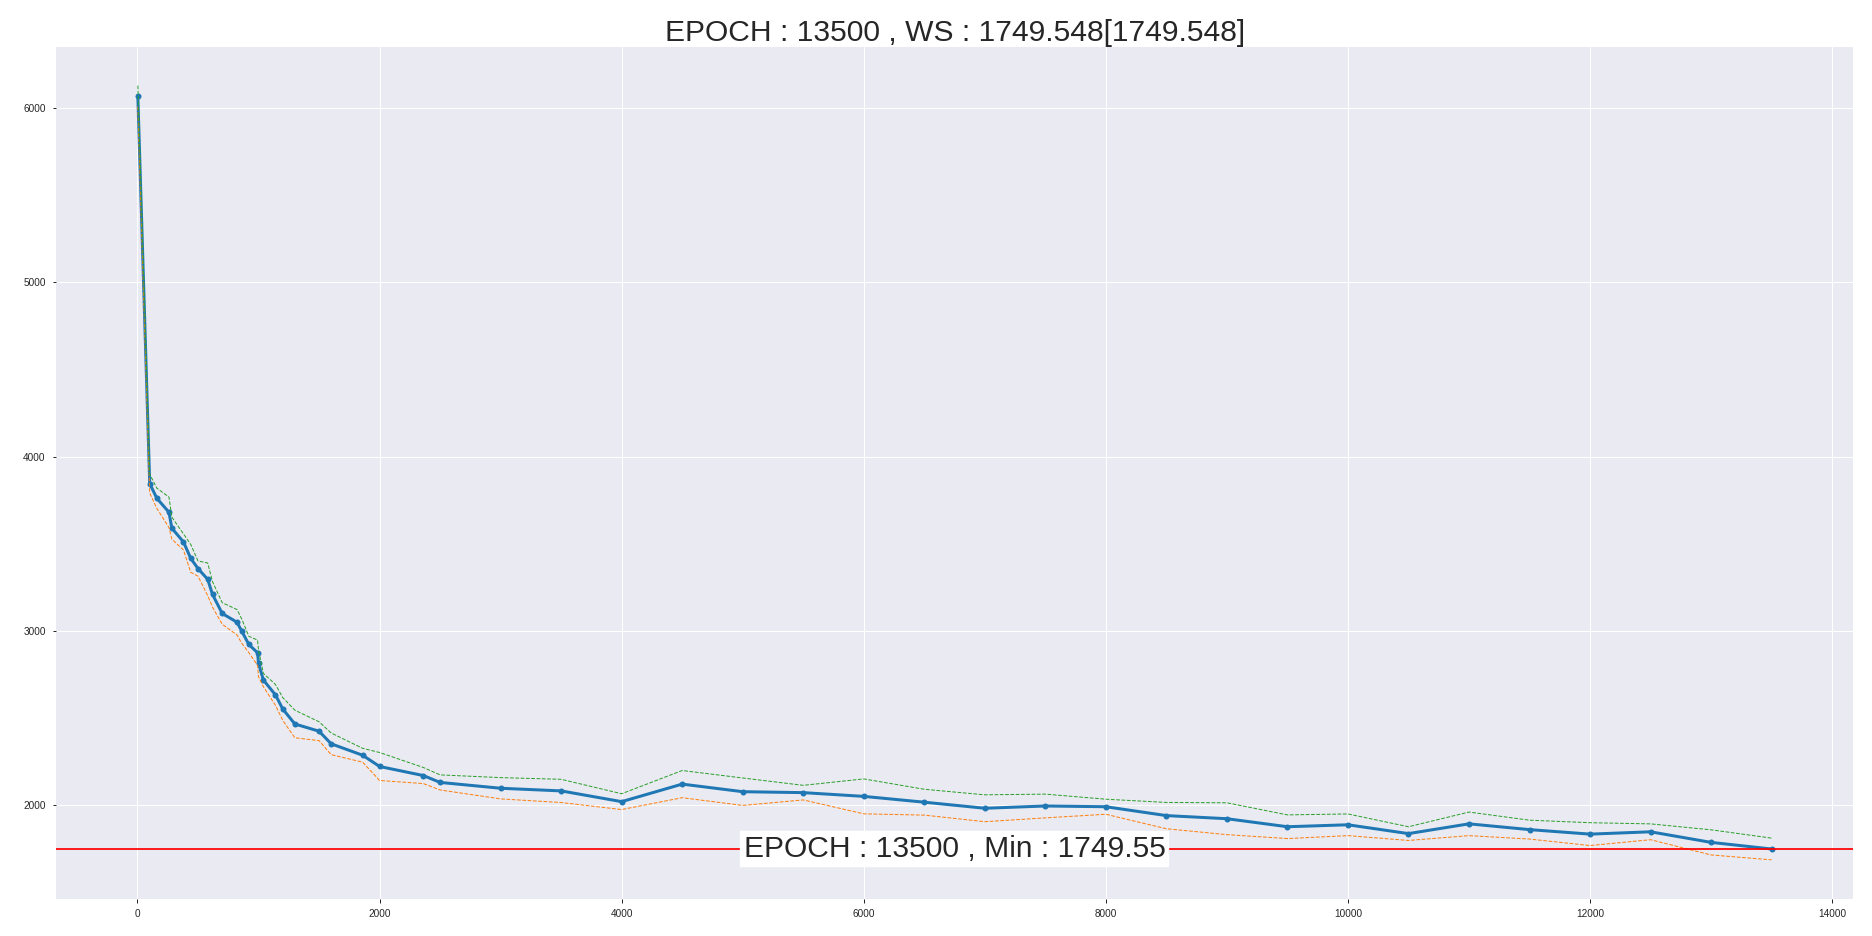

Values plotted in this chart, from the file beside it:
iter, ws, wstd
3, 6069, 31.01
101, 3846, 27.5
160, 3761, 29.62
260, 3681, 44.53
284, 3590, 32.31
380, 3511, 23.47
440, 3417, 40.75
500, 3358, 22.34
580, 3297, 47.79
620, 3210, 37.33
700, 3101, 31.56
822, 3050, 37.09
860, 3001, 35.72
920, 2923, 23.94
992, 2875, 37.02
1000, 2814, 39.19
1040, 2719, 19.53
1140, 2633, 30.56
1200, 2553, 33.43
1300, 2467, 40.45
1500, 2425, 27.57
1600, 2353, 31.7
1860, 2287, 20.27
2000, 2223, 40.97
2362, 2171, 23.5
2500, 2131, 22.07
3000, 2098, 31.15
3500, 2083, 33.97
4000, 2021, 23.16
4500, 2122, 39.78
5000, 2078, 40.14
5500, 2073, 21.36
6000, 2051, 51.08
6500, 2018, 37.83
7000, 1983, 39.34
7500, 1996, 34.74
8000, 1992, 22.03
8500, 1941, 38.53
9000, 1923, 46.62
9500, 1877, 34.66
10000, 1888, 31.72
10500, 1838, 20.05
11000, 1894, 34.49
11500, 1861, 27.61
12000, 1835, 33.44
12500, 1848, 23.17
13000, 1787, 36.79
13500, 1750, 31.79
